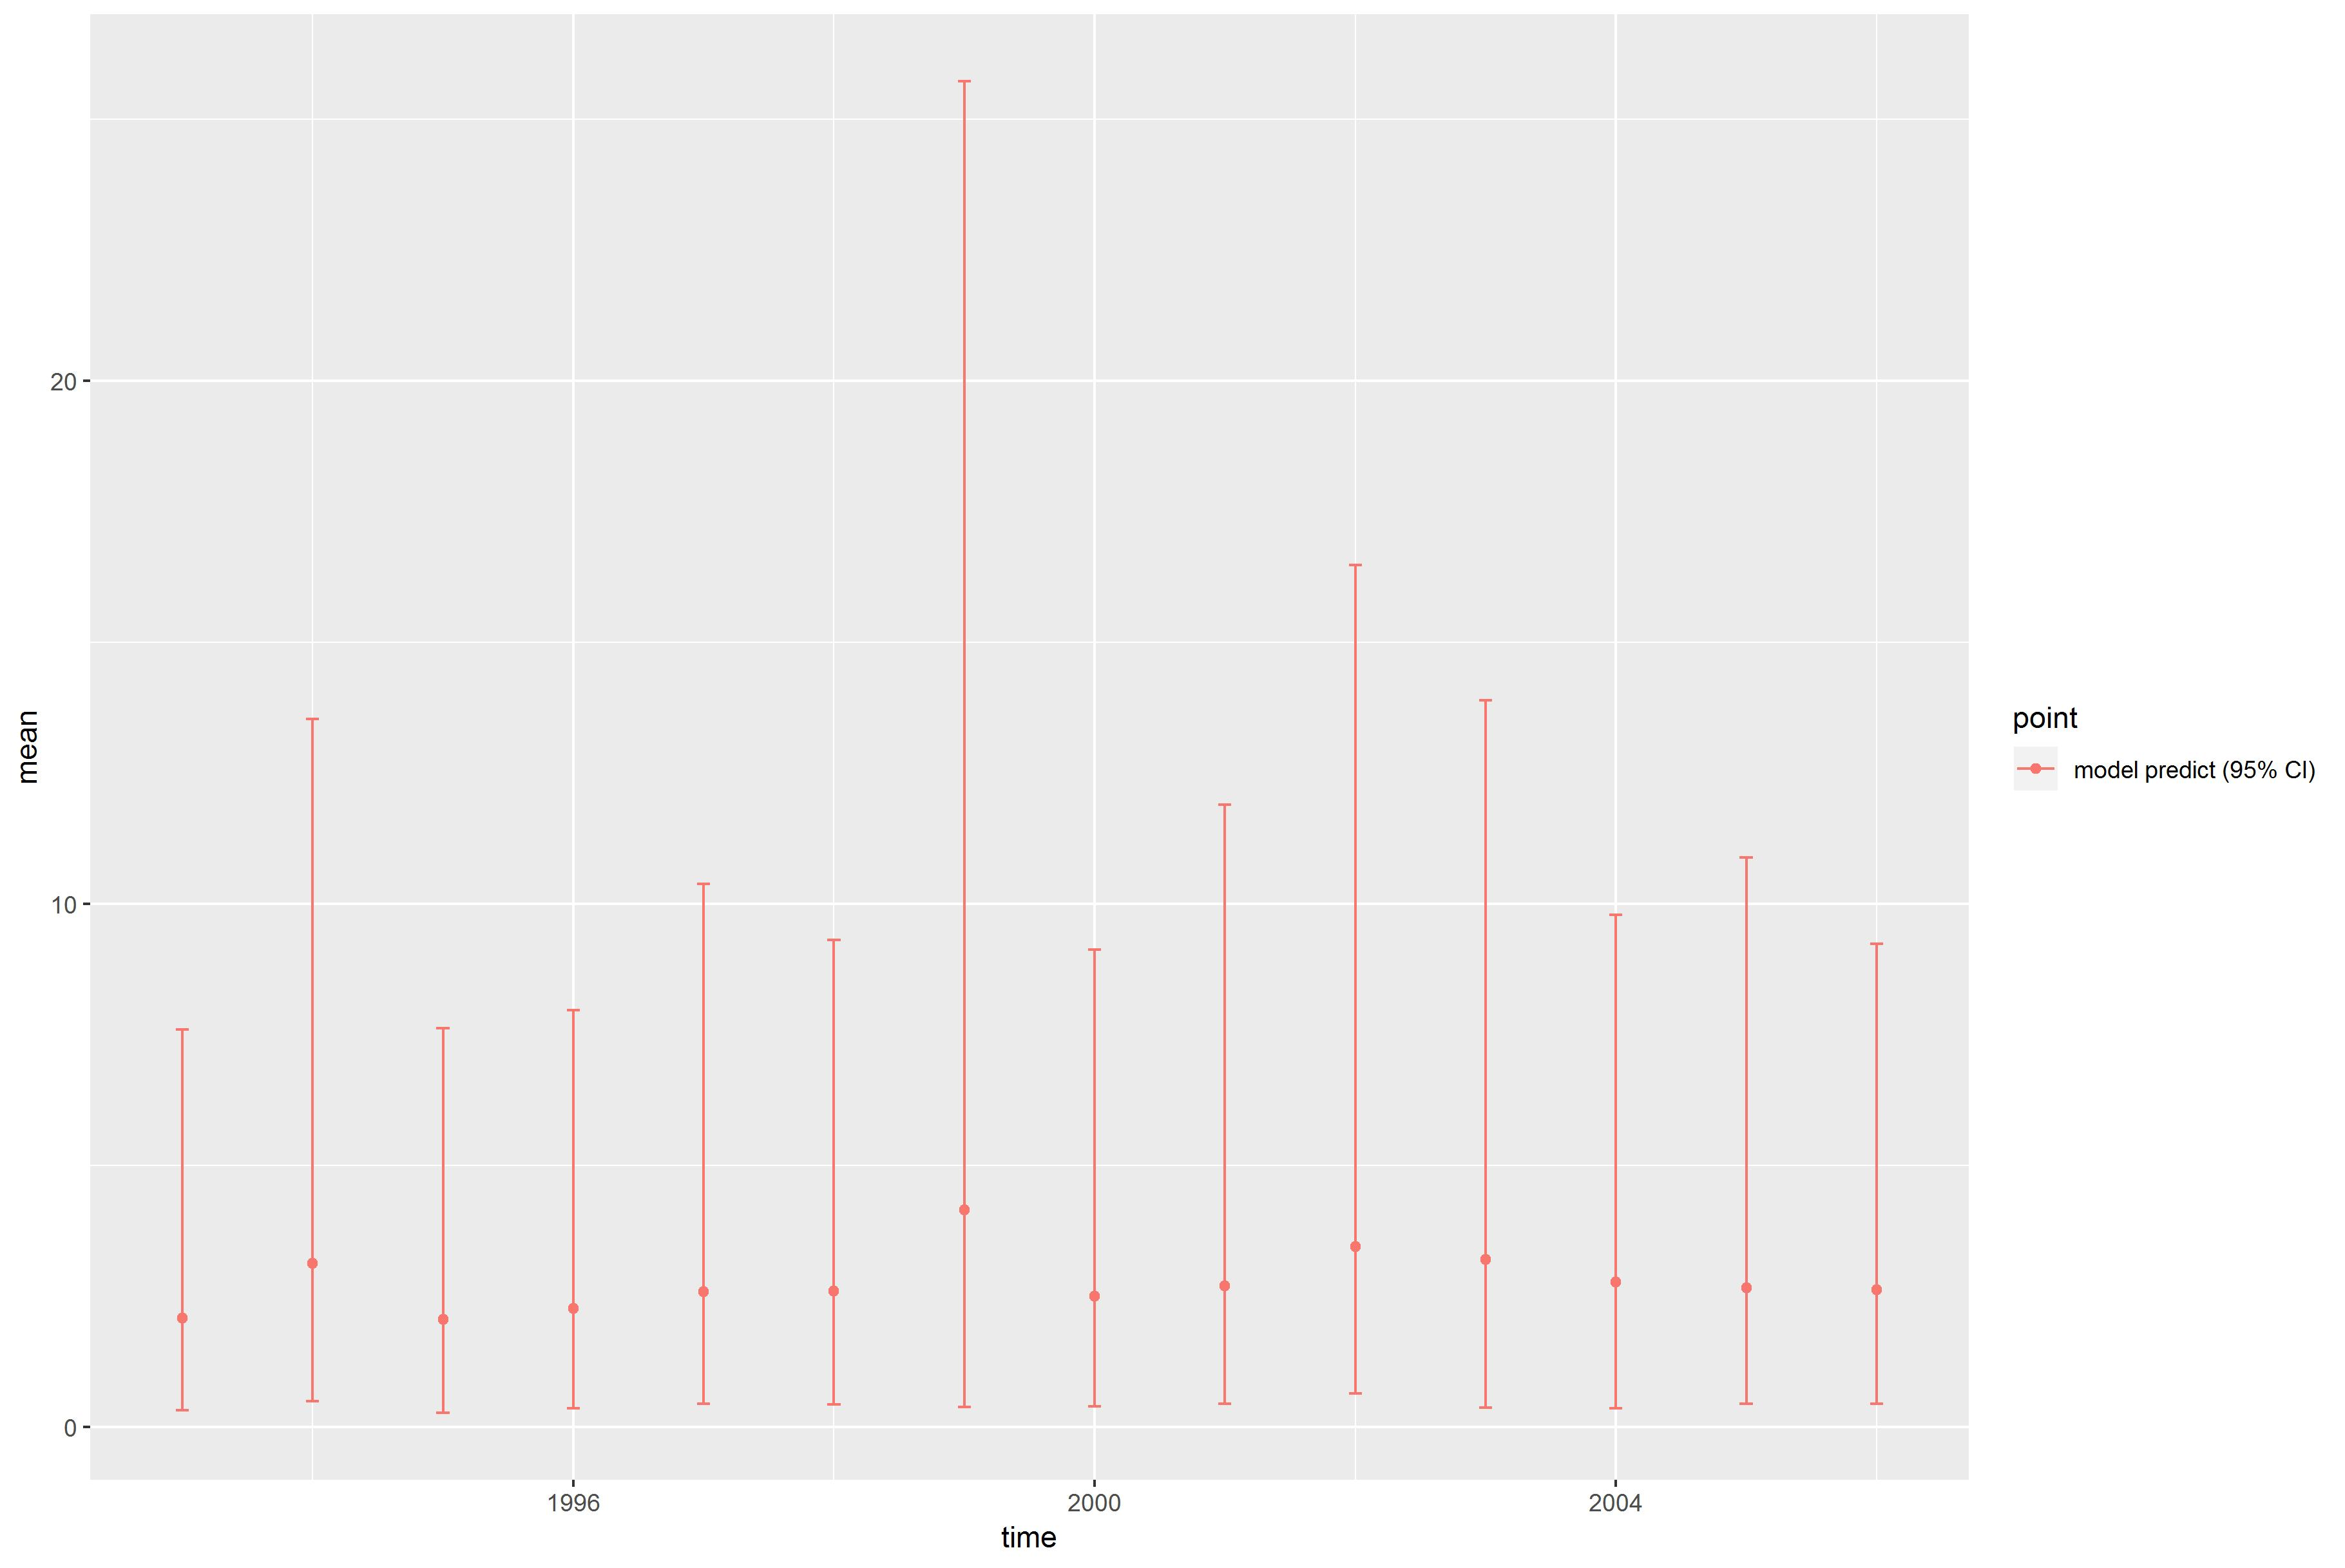

The file beside this chart, header and first rows:
, point, mean, low, high, time
1, model predict (95% CI), 2.081, 0.3117, 7.592, 1993
2, model predict (95% CI), 3.125, 0.4936, 13.53, 1994
3, model predict (95% CI), 2.057, 0.2622, 7.623, 1995
4, model predict (95% CI), 2.265, 0.3556, 7.962, 1996
5, model predict (95% CI), 2.58, 0.4383, 10.38, 1997
6, model predict (95% CI), 2.589, 0.4221, 9.311, 1998
7, model predict (95% CI), 4.143, 0.3801, 25.73, 1999
8, model predict (95% CI), 2.499, 0.394, 9.127, 2000
9, model predict (95% CI), 2.695, 0.4436, 11.9, 2001
10, model predict (95% CI), 3.438, 0.6408, 16.47, 2002
11, model predict (95% CI), 3.197, 0.3668, 13.88, 2003
12, model predict (95% CI), 2.765, 0.3571, 9.784, 2004
13, model predict (95% CI), 2.654, 0.4355, 10.88, 2005
14, model predict (95% CI), 2.619, 0.4337, 9.235, 2006
